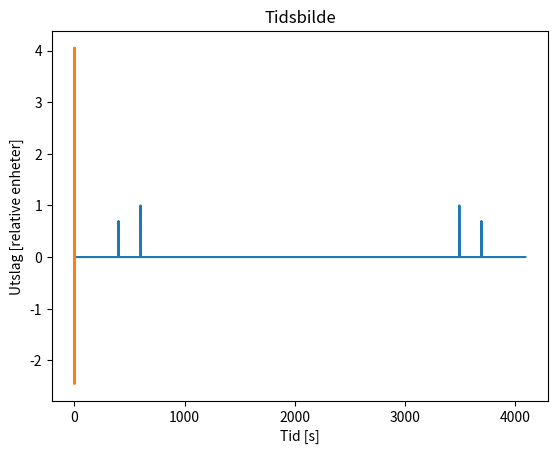

Reproduce this figure in Python.
import numpy as np
import matplotlib.pyplot as plt

#Constants
A=1.4
B=2.0
C=0.8
omega1=2*np.pi*400
omega2=2*np.pi*600
tid=1.0
N=4096
dt=tid/float(N)

#Arrays
t=np.zeros(N)
f=np.zeros(N)

t[0]=0.0
f[0]=B+C

#Loop
for i in range(N-1):
    f[i+1]=A*np.sin(omega1*t[i])+B*np.cos(omega2*t[i])+C
    t[i+1]=t[i]+dt

FFT=np.fft.fft(f)/float(N)

counter=0
for number in FFT:
    FFT[counter]=np.abs(number)
    counter+=1

f_s=N/tid
freq=np.linspace(0,f_s*(N-1)/N,N)

#plot
plt.plot(freq,FFT)
plt.xlabel('Frekvens [Hz]')
plt.ylabel('Utslag [relative enheter]')
plt.title('Frekvensbilde')
plt.show()

plt.plot(t,f)
plt.xlabel('Tid [s]')
plt.ylabel('Utslag [relative enheter]')
plt.title('Tidsbilde')
#plt.show()
